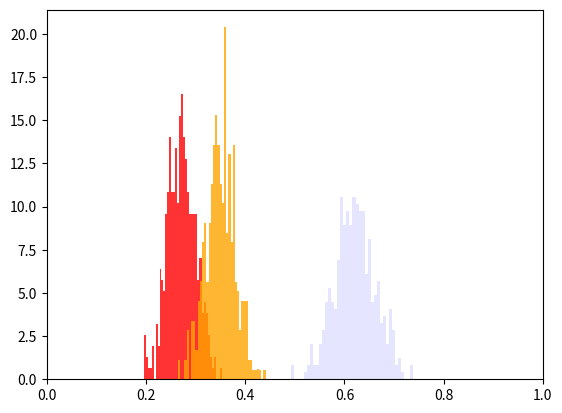

Reproduce this figure in Python.
# -*- coding: utf-8 -*-
"""
Created on Tue Nov 17 18:22:25 2020

@author: k20087271
"""

import numpy as np
import matplotlib.pyplot as plt


mumu  = np.random.normal(0.27,0.03,400)
mue   = np.random.normal(0.35,0.03,400)
total = mumu + mue

ax = plt.subplot()

ax.hist(mumu,bins = 40,  density = True,  color = "red",     alpha =0.8)
ax.hist(mue,bins = 40,   density = True,  color = "orange",  alpha =0.8)
ax.hist(total,bins = 40, density = True,  color = "blue",    alpha =0.1)

ax.set_xlim(xmin = 0, xmax = 1)
plt.show()